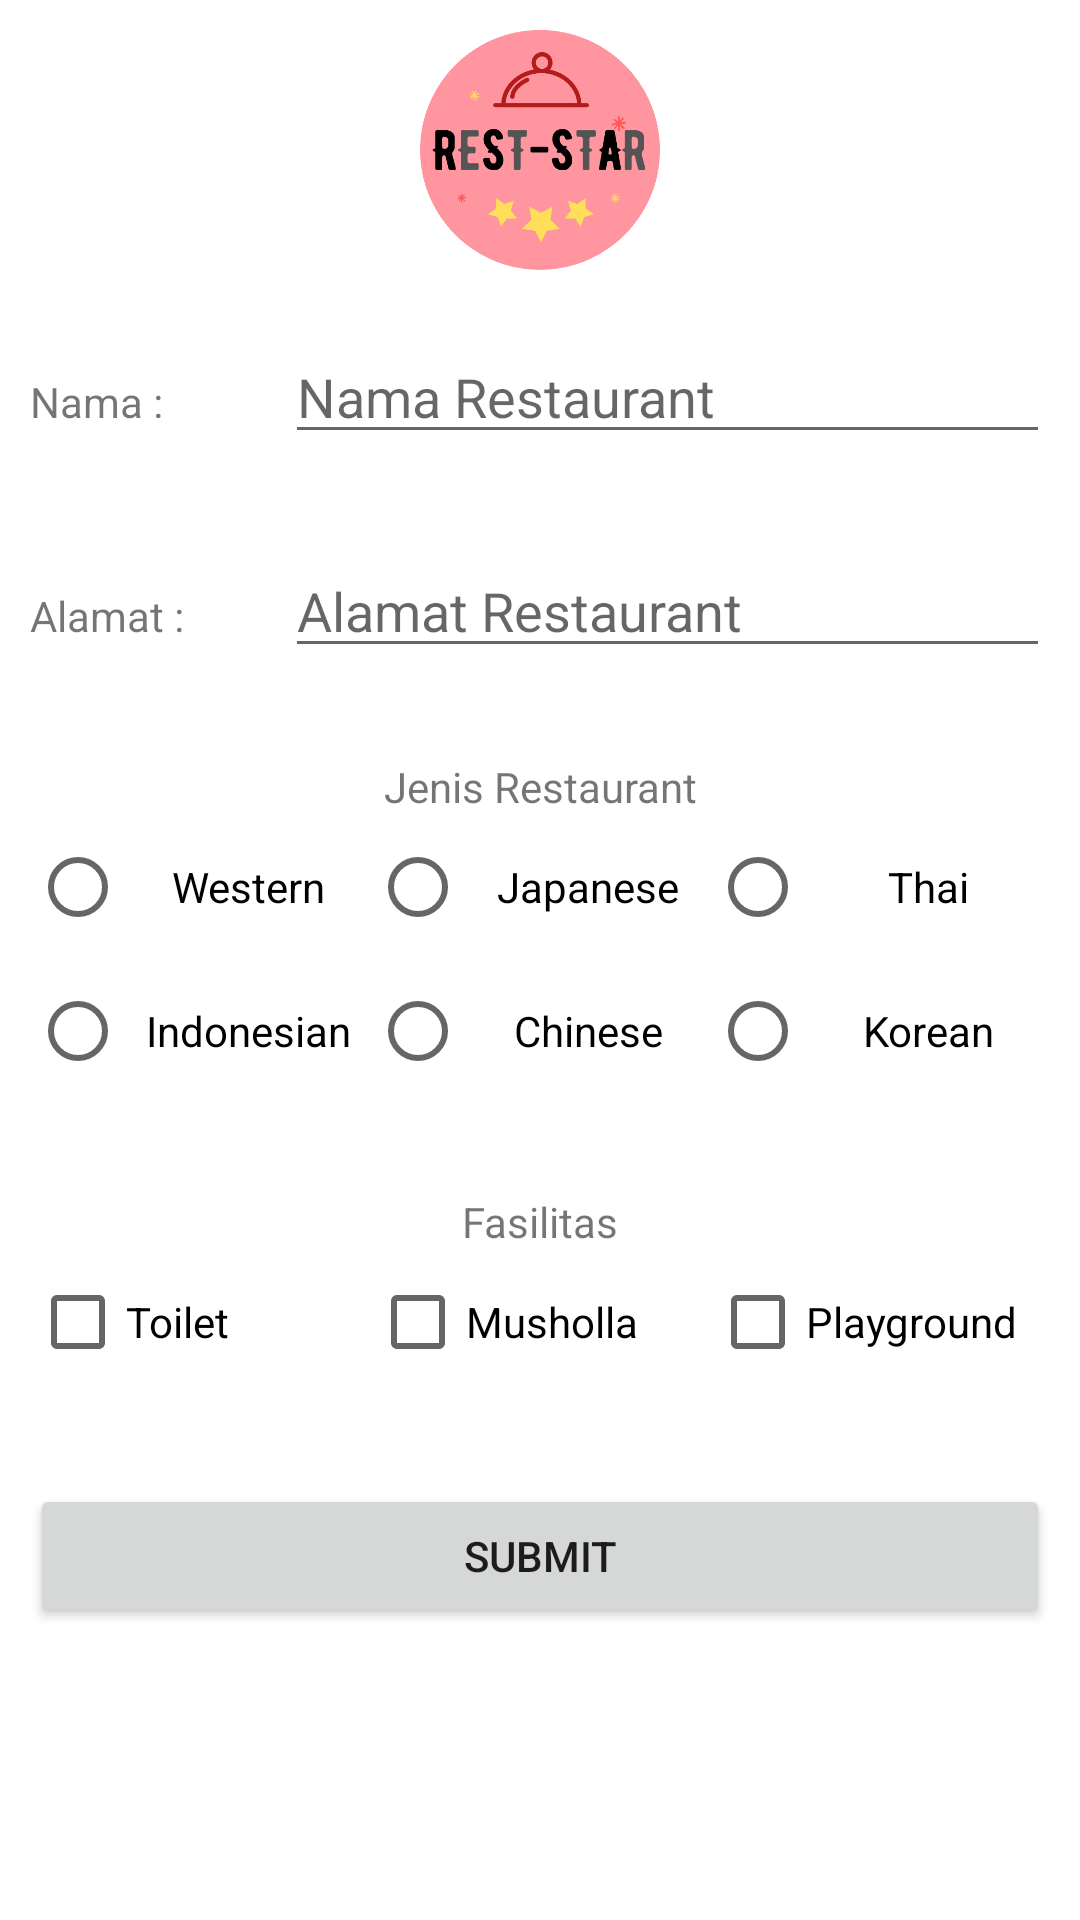

This screen was rendered from an Android layout file. Write that file and the resources it references.
<!-- AndroidManifest.xml: application theme Theme.Nadya_praktikum2 -->
<!-- res/layout/activity_add_restaurant.xml -->
<?xml version="1.0" encoding="utf-8"?>
<ScrollView xmlns:android="http://schemas.android.com/apk/res/android"
    xmlns:app="http://schemas.android.com/apk/res-auto"
    xmlns:tools="http://schemas.android.com/tools"
    android:layout_width="match_parent"
    android:layout_height="match_parent"
    tools:context=".AddRestaurant">
    <LinearLayout
        android:layout_width="match_parent"
        android:layout_height="match_parent"
        android:orientation="vertical"
        android:padding="10dp">

        <ImageView
            android:layout_width="wrap_content"
            android:layout_height="80dp"
            android:src="@drawable/logo"
            android:layout_gravity="center" />
        <LinearLayout
            android:layout_marginTop="20dp"
            android:layout_width="match_parent"
            android:layout_height="wrap_content"
            android:orientation="horizontal">
            <TextView
                android:layout_width="0dp"
                android:layout_height="wrap_content"
                android:layout_weight="1"
                android:text="Nama : "/>
            <EditText
                android:id="@+id/nama"
                android:layout_width="0dp"
                android:layout_height="wrap_content"
                android:layout_weight="3"
                android:hint="Nama Restaurant"
                android:layout_marginBottom="30dp"/>
        </LinearLayout>
        <LinearLayout
            android:layout_width="match_parent"
            android:layout_height="wrap_content"
            android:orientation="horizontal">
            <TextView
                android:layout_width="0dp"
                android:layout_height="wrap_content"
                android:layout_weight="1"
                android:text="Alamat : "/>
            <EditText
                android:id="@+id/alamat"
                android:layout_width="0dp"
                android:layout_height="wrap_content"
                android:layout_weight="3"
                android:hint="Alamat Restaurant"
                android:layout_marginBottom="30dp"/>
        </LinearLayout>
        <LinearLayout
            android:layout_width="match_parent"
            android:layout_height="wrap_content"
            android:orientation="vertical">
            <TextView
                android:layout_width="match_parent"
                android:layout_height="wrap_content"
                android:text="Jenis Restaurant"
                android:gravity="center"/>
            <RadioGroup
                android:id="@+id/jenis1"
                android:layout_width="match_parent"
                android:layout_height="wrap_content"
                android:orientation="horizontal"
                android:gravity="center">
                <RadioButton
                    android:id="@+id/western"
                    android:layout_width="0dp"
                    android:layout_height="wrap_content"
                    android:layout_weight="1"
                    android:gravity="center"
                    android:text="Western" />
                <RadioButton
                    android:id="@+id/japanese"
                    android:layout_width="0dp"
                    android:layout_height="wrap_content"
                    android:layout_weight="1"
                    android:gravity="center"
                    android:text="Japanese"/>
                <RadioButton
                    android:id="@+id/thai"
                    android:layout_width="0dp"
                    android:layout_height="wrap_content"
                    android:layout_weight="1"
                    android:gravity="center"
                    android:text="Thai"/>
            </RadioGroup>
            <RadioGroup
                android:id="@+id/jenis2"
                android:layout_width="match_parent"
                android:layout_height="wrap_content"
                android:orientation="horizontal"
                android:gravity="center"
                android:layout_marginBottom="30dp">
                <RadioButton
                    android:id="@+id/indonesian"
                    android:layout_width="0dp"
                    android:layout_height="wrap_content"
                    android:layout_weight="1"
                    android:gravity="center"
                    android:text="Indonesian"/>
                <RadioButton
                    android:id="@+id/chinese"
                    android:layout_width="0dp"
                    android:layout_height="wrap_content"
                    android:layout_weight="1"
                    android:gravity="center"
                    android:text="Chinese"/>
                <RadioButton
                    android:id="@+id/korean"
                    android:layout_width="0dp"
                    android:layout_height="wrap_content"
                    android:layout_weight="1"
                    android:gravity="center"
                    android:text="Korean" />
            </RadioGroup>
        </LinearLayout>
        <LinearLayout
            android:layout_width="match_parent"
            android:layout_height="wrap_content"
            android:orientation="vertical">
            <TextView
                android:layout_width="match_parent"
                android:layout_height="wrap_content"
                android:text="Fasilitas"
                android:gravity="center"/>
            <LinearLayout
                android:layout_width="match_parent"
                android:layout_height="wrap_content"
                android:orientation="horizontal">
                <CheckBox
                    android:id="@+id/toilet"
                    android:layout_width="0dp"
                    android:layout_height="wrap_content"
                    android:layout_weight="1"
                    android:text="Toilet"/>
                <CheckBox
                    android:id="@+id/musholla"
                    android:layout_width="0dp"
                    android:layout_height="wrap_content"
                    android:layout_weight="1"
                    android:text="Musholla"/>
                <CheckBox
                    android:id="@+id/playground"
                    android:layout_width="0dp"
                    android:layout_height="wrap_content"
                    android:layout_weight="1"
                    android:text="Playground"
                    android:layout_marginBottom="30dp"/>
            </LinearLayout>
        </LinearLayout>
        <Button
            android:id="@+id/submit"
            android:layout_width="match_parent"
            android:layout_height="wrap_content"
            android:text="SUBMIT"/>
    </LinearLayout>
</ScrollView>
<!-- resources referenced by this layout -->
<resources>
  <!-- drawable logo: png bitmap (drawable, 41011 bytes) -->
  <style name="Theme.Nadya_praktikum2" parent="Theme.MaterialComponents.DayNight.DarkActionBar">
          
          <item name="colorPrimary">@color/pink_little</item>
          <item name="colorPrimaryVariant">@color/pink_dark</item>
          <item name="colorOnPrimary">@color/white</item>
          
          <item name="colorSecondary">@color/pink_soft</item>
          <item name="colorSecondaryVariant">@color/pink_soft</item>
          <item name="colorOnSecondary">@color/black</item>
          
          <item name="android:statusBarColor" tools:targetApi="l">?attr/colorPrimaryVariant</item>
          
      </style>
  <color name="pink_little">#E91E63</color>
  <color name="pink_dark">#C2185B</color>
  <color name="white">#FFFFFFFF</color>
  <color name="pink_soft">#F8BBD0</color>
  <color name="black">#FF000000</color>
</resources>
